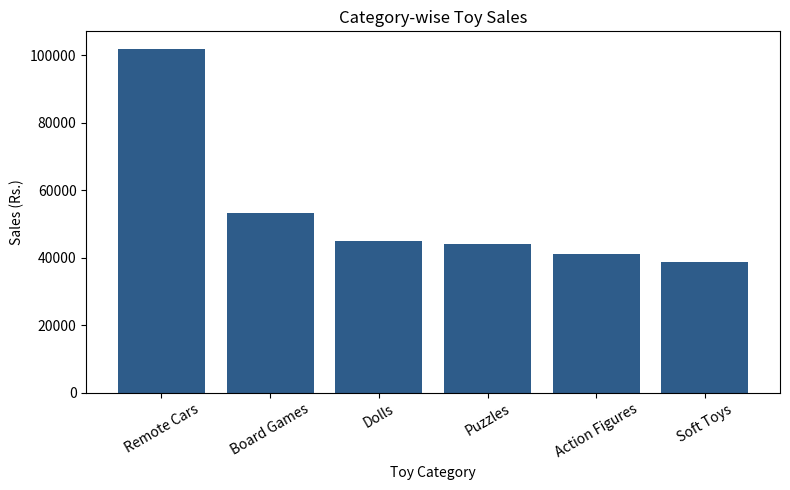
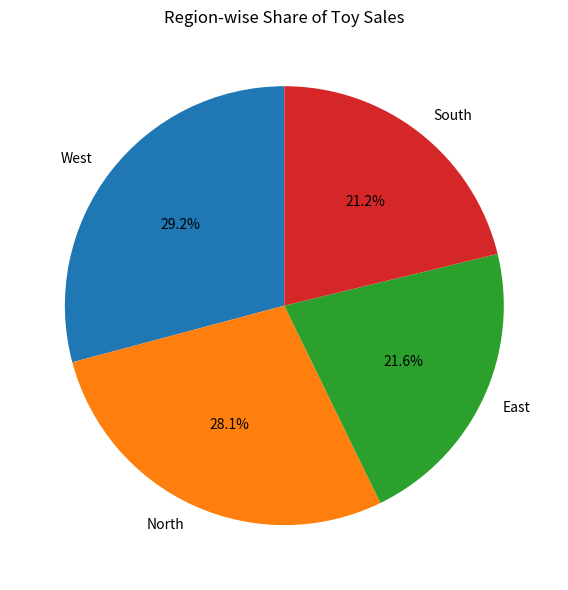

The script that saved these images, in order:
# TOY SALES DATA ANALYSIS PROJECT
import pandas as pd
import numpy as np
import matplotlib
matplotlib.use("Agg")
import matplotlib.pyplot as plt
 
# STEP 1: CREATE / LOAD DATASET
np.random.seed(42)
categories = {"Action Figures": 450, "Board Games": 650, "Dolls": 500,
              "Puzzles": 350, "Remote Cars": 1200, "Soft Toys": 400}
n = 200
df = pd.DataFrame({
    "OrderID": range(1, n + 1),
    "Category": np.random.choice(list(categories), n),
    "Quantity": np.random.randint(1, 6, n),
    "Region": np.random.choice(["North", "South", "East", "West"], n),
})
df["UnitPrice"] = df["Category"].map(categories)
 
# STEP 2: DATA CLEANING
print("Rows before cleaning:", len(df))
df = df.drop_duplicates().dropna()
print("Rows after cleaning :", len(df))
 
# STEP 3: SALES CALCULATION
df["Sales"] = df["Quantity"] * df["UnitPrice"]
print("\nTotal Orders  :", len(df))
print("Total Units   :", df["Quantity"].sum())
print("Total Revenue : Rs.", df["Sales"].sum())
 
# STEP 4: CATEGORY-WISE SALES
cat_sales = df.groupby("Category")["Sales"].sum().sort_values(ascending=False)
print("\nCategory-wise Sales:")
print(cat_sales.to_string())
print("\nBest selling category :", cat_sales.idxmax())
print("Least selling category:", cat_sales.idxmin())
 
# STEP 5: REGION-WISE SALES
reg_sales = df.groupby("Region")["Sales"].sum().sort_values(ascending=False)
print("\nRegion-wise Sales:")
print(reg_sales.to_string())
 
# STEP 6: BAR GRAPH
plt.figure(figsize=(8, 5))
plt.bar(cat_sales.index, cat_sales.values, color="#2E5C8A")
plt.title("Category-wise Toy Sales")
plt.xlabel("Toy Category"); plt.ylabel("Sales (Rs.)")
plt.xticks(rotation=30); plt.tight_layout()
plt.savefig("bar_chart.png", dpi=150)
 # STEP 7: PIE CHART
plt.figure(figsize=(6, 6))
plt.pie(reg_sales.values, labels=reg_sales.index, autopct="%1.1f%%", startangle=90)
plt.title("Region-wise Share of Toy Sales")
plt.tight_layout()

plt.savefig("pie_chart.png", dpi=150)
plt.show()

print("\nGraphs saved: bar_chart.png, pie_chart.png")
